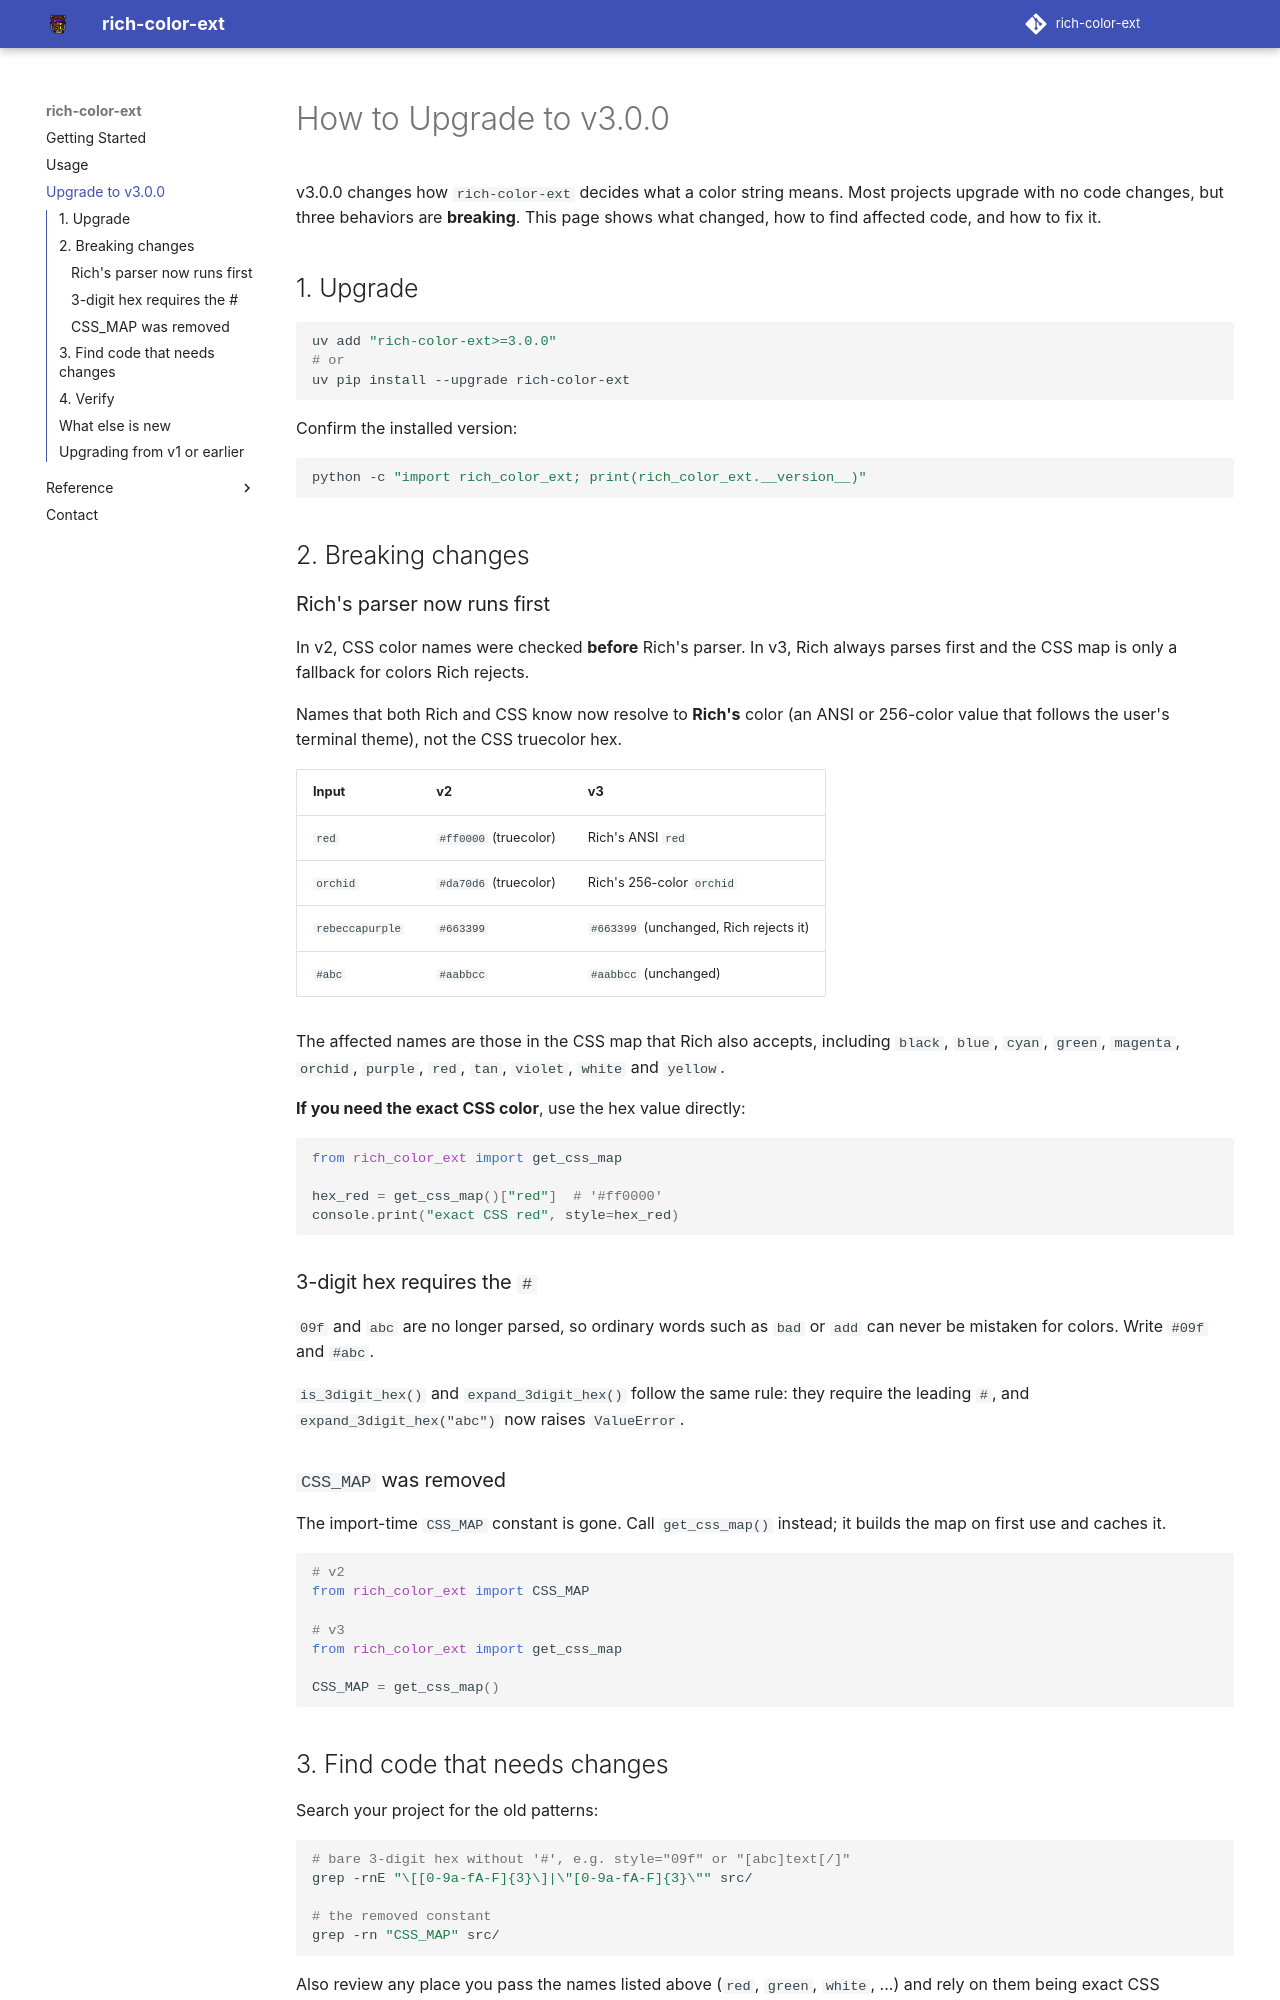

repository: maxludden/rich-color-ext · page: upgrade-to-v3/index.html · generator: mkdocs

---
title: How to Upgrade to v3.0.0
---

# How to Upgrade to v3.0.0

v3.0.0 changes how `rich-color-ext` decides what a color string means. Most
projects upgrade with no code changes, but three behaviors are **breaking**. This
page shows what changed, how to find affected code, and how to fix it.

## 1. Upgrade

```shell
uv add "rich-color-ext>=3.0.0"
# or
uv pip install --upgrade rich-color-ext
```

Confirm the installed version:

```shell
python -c "import rich_color_ext; print(rich_color_ext.__version__)"
```

## 2. Breaking changes

### Rich's parser now runs first

In v2, CSS color names were checked **before** Rich's parser. In v3, Rich always
parses first and the CSS map is only a fallback for colors Rich rejects.

Names that both Rich and CSS know now resolve to **Rich's** color (an ANSI or
256-color value that follows the user's terminal theme), not the CSS truecolor hex.

| Input | v2 | v3 |
| --- | --- | --- |
| `red` | `#ff0000` (truecolor) | Rich's ANSI `red` |
| `orchid` | `#da70d6` (truecolor) | Rich's 256-color `orchid` |
| `rebeccapurple` | `#663399` | `#663399` (unchanged, Rich rejects it) |
| `#abc` | `#aabbcc` | `#aabbcc` (unchanged) |

The affected names are those in the CSS map that Rich also accepts, including
`black`, `blue`, `cyan`, `green`, `magenta`, `orchid`, `purple`, `red`, `tan`,
`violet`, `white` and `yellow`.

**If you need the exact CSS color**, use the hex value directly:

```python
from rich_color_ext import get_css_map

hex_red = get_css_map()["red"]  # '#ff0000'
console.print("exact CSS red", style=hex_red)
```

### 3-digit hex requires the `#`

`09f` and `abc` are no longer parsed, so ordinary words such as `bad` or `add` can
never be mistaken for colors. Write `#09f` and `#abc`.

`is_3digit_hex()` and `expand_3digit_hex()` follow the same rule: they require the
leading `#`, and `expand_3digit_hex("abc")` now raises `ValueError`.

### `CSS_MAP` was removed

The import-time `CSS_MAP` constant is gone. Call `get_css_map()` instead; it builds
the map on first use and caches it.

```python
# v2
from rich_color_ext import CSS_MAP

# v3
from rich_color_ext import get_css_map

CSS_MAP = get_css_map()
```

## 3. Find code that needs changes

Search your project for the old patterns:

```shell
# bare 3-digit hex without '#', e.g. style="09f" or "[abc]text[/]"
grep -rnE "\[[0-9a-fA-F]{3}\]|\"[0-9a-fA-F]{3}\"" src/

# the removed constant
grep -rn "CSS_MAP" src/
```

Also review any place you pass the names listed above (`red`, `green`, `white`, ...)
and rely on them being exact CSS truecolors, such as snapshot tests or exported SVG
and HTML.
